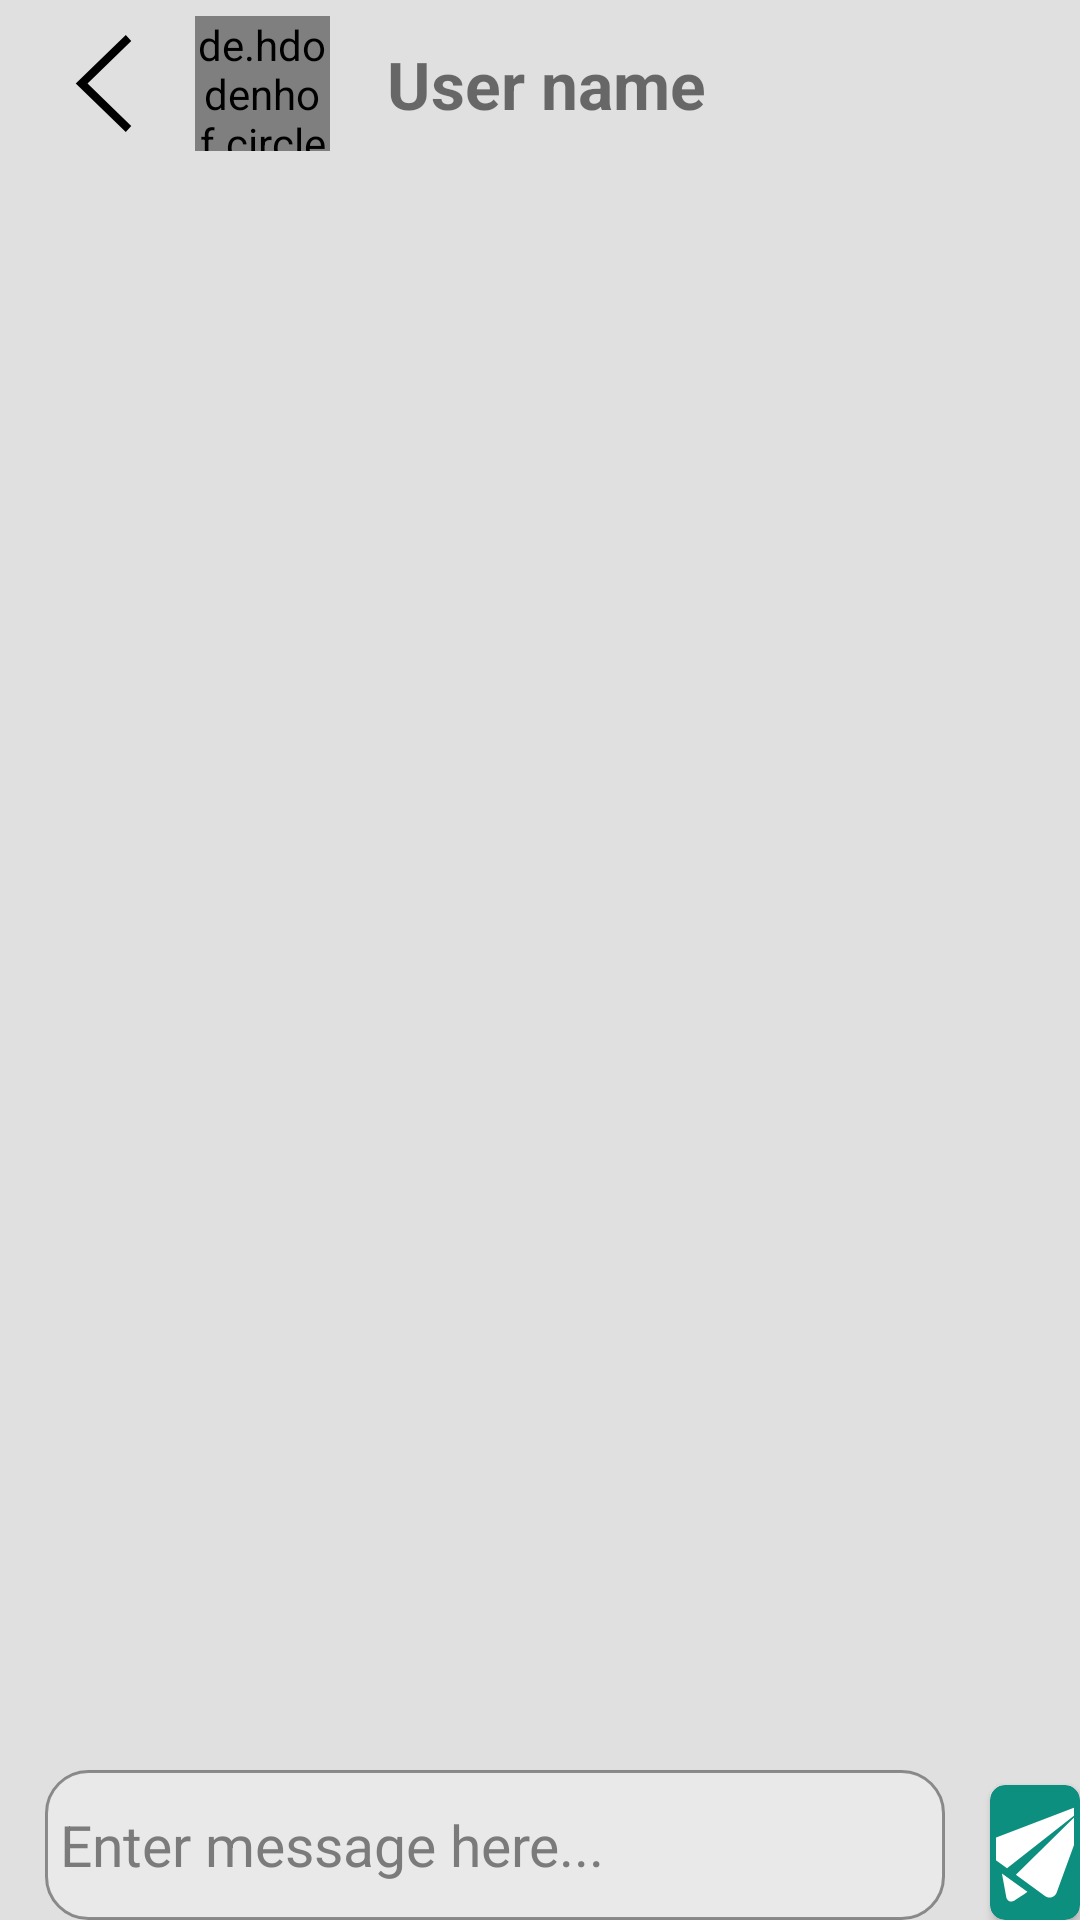

Reconstruct the res/layout file that produces this screen, plus the resources it refers to.
<!-- AndroidManifest.xml: application theme Theme.CuSocial -->
<!-- res/layout/activity_group_chat_windo.xml -->
<?xml version="1.0" encoding="utf-8"?>
<RelativeLayout
    xmlns:android="http://schemas.android.com/apk/res/android"
    xmlns:app="http://schemas.android.com/apk/res-auto"
    xmlns:tools="http://schemas.android.com/tools"
    android:id="@+id/main"
    android:layout_width="match_parent"
    android:layout_height="match_parent"
    tools:context=".Group_Chat_Windo"
    android:background="#E0E0E0"
    app:layout_editor_absoluteX="1dp"
    app:layout_editor_absoluteY="1dp"
    android:orientation="vertical"
    android:fillViewport="true">


    <androidx.appcompat.widget.Toolbar
        android:layout_width="match_parent"
        android:layout_height="?attr/actionBarSize"
        android:layout_alignParentTop="true"
        android:id="@+id/chat_header">
        <RelativeLayout
            android:layout_width="match_parent"
            android:layout_height="match_parent"
            android:gravity="center_vertical">

            <Button
                android:id="@+id/group_btn_back"
                android:layout_width="37dp"
                android:layout_height="37dp"
                android:layout_centerVertical="true"
                android:background="@drawable/left_arrow_backup_2_svgrepo_com"/>

            <de.hdodenhof.circleimageview.CircleImageView
                android:layout_width="45dp"
                android:layout_height="45dp"
                android:id="@+id/group_logo"
                android:layout_toEndOf="@+id/group_btn_back"
                android:layout_centerVertical="true"
                android:layout_marginHorizontal="12dp"
                android:src="@drawable/grp3"/>

            <TextView
                android:id="@+id/group_header_name"
                android:layout_width="wrap_content"
                android:layout_height="wrap_content"
                android:layout_centerVertical="true"
                android:layout_marginStart="7dp"
                android:layout_toEndOf="@+id/group_logo"
                android:text="User name"
                android:maxWidth="155dp"
                android:textStyle="bold"
                android:textSize="22sp"/>



        </RelativeLayout>

    </androidx.appcompat.widget.Toolbar>

    <androidx.recyclerview.widget.RecyclerView
        android:id="@+id/group_chat_recycler"
        android:layout_width="match_parent"
        android:layout_height="match_parent"
        android:layout_below="@+id/chat_header"
        android:background="@drawable/background_chat_light"
        android:padding="5dp"
        android:layout_above="@+id/txt_message_group"/>




    <EditText
        android:layout_alignParentBottom="true"


        android:id="@+id/txt_message_group"
        android:layout_width="300dp"
        android:layout_height="50dp"
        android:textColor="#000000"
        android:layout_marginHorizontal="15dp"
        android:inputType="textMultiLine"
        android:background="@drawable/group_name"
        android:paddingStart="5dp"
        android:paddingEnd="8dp"
        android:textColorHint="#7C7B7B"
        android:hint="Enter message here..."
        android:textSize="19sp"/>

    <androidx.cardview.widget.CardView
        android:layout_width="45dp"
        android:layout_height="45dp"
        android:backgroundTint="#0D8F80"
        android:layout_alignParentBottom="true"
        android:layout_toEndOf="@+id/txt_message_group"
        app:cardCornerRadius="5dp">
        <ImageButton
            android:id="@+id/btn_send_group"
            android:scaleType="centerCrop"
            android:background="@android:color/transparent"
            android:layout_width="match_parent"
            android:layout_height="match_parent"
            android:layout_margin="2dp"
            android:layout_gravity="center_vertical"
            android:src="@drawable/gui_email_send_svgrepo_com"
            />
    </androidx.cardview.widget.CardView>


</RelativeLayout>
<!-- resources referenced by this layout -->
<resources>
  <!-- drawable group_name (drawable) -->
  <?xml version="1.0" encoding="utf-8"?>
  <shape xmlns:android="http://schemas.android.com/apk/res/android">
  <corners android:radius="14dp"/>
      <solid android:color="#E9E9E9"/>
  <stroke android:color="@color/black_overlay" android:width="1dp"/>
  </shape>
  <!-- drawable gui_email_send_svgrepo_com (drawable) -->
  <vector xmlns:android="http://schemas.android.com/apk/res/android"
      android:width="800dp"
      android:height="800dp"
      android:viewportWidth="14"
      android:viewportHeight="14">
    <path
        android:pathData="m3.179,9.393 l0.021,0.114 0.475,2.599c0.035,0.193 0.164,0.355 0.344,0.433 0.18,0.078 0.387,0.061 0.551,-0.045C5.232,12.067 6.097,11.5 6.074,11.467L3.179,9.393ZM1.485,5.703c-0.258,0.099 -0.442,0.332 -0.478,0.606 -0.036,0.275 0.08,0.547 0.304,0.709l2.449,1.782 8.7,-6.844 -7.693,7.578 3.348,2.437c0.213,0.155 0.488,0.201 0.741,0.125 0.253,-0.077 0.454,-0.269 0.545,-0.516L12.984,1.776c0.036,-0.1 0.011,-0.211 -0.065,-0.285 -0.075,-0.074 -0.187,-0.098 -0.286,-0.06L1.485,5.703Z"
        android:fillColor="#FFFFFF"/>
  </vector>
  <!-- drawable left_arrow_backup_2_svgrepo_com (drawable) -->
  <vector xmlns:android="http://schemas.android.com/apk/res/android"
      android:width="24dp"
      android:height="24dp"
      android:viewportWidth="1024"
      android:viewportHeight="1024">
    <path
        android:pathData="M768,903.2l-50.4,56.8L256,512l461.6,-448 50.4,56.8L364.9,512z"
        android:fillColor="#000000"/>
  </vector>
  <style name="Theme.CuSocial" parent="Base.Theme.CuSocial" />
  <color name="black_overlay">#66000000</color>
  <style name="Base.Theme.CuSocial" parent="Theme.AppCompat.DayNight.NoActionBar">
          
          <item name="colorPrimary">@color/primary</item>
      </style>
  <color name="primary">#7C3AED</color>
</resources>
